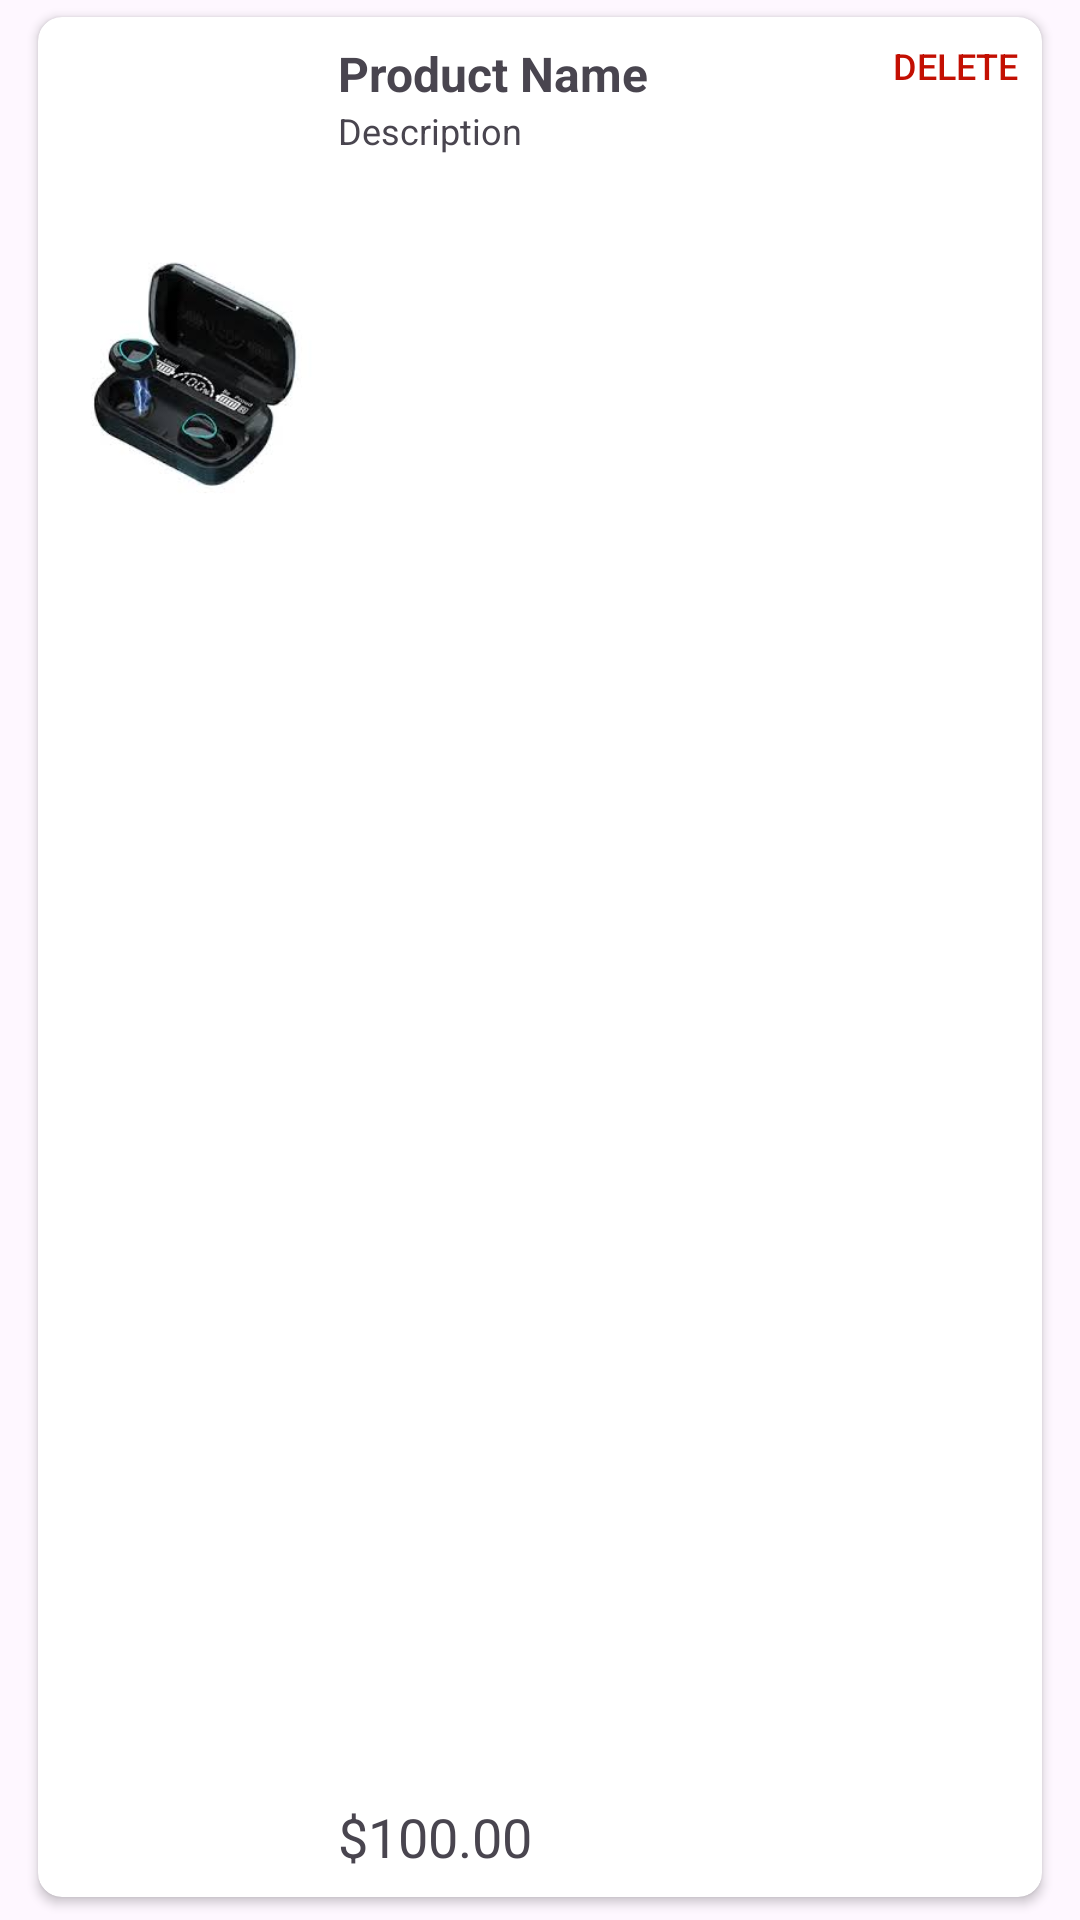

The Android layout XML behind this screen, and the referenced resources:
<!-- AndroidManifest.xml: application theme Theme.PangClothing -->
<!-- res/layout/recycler_item.xml -->
<?xml version="1.0" encoding="utf-8"?>
<LinearLayout xmlns:android="http://schemas.android.com/apk/res/android"
    android:layout_width="match_parent"
    android:layout_height="120dp"
    xmlns:app="http://schemas.android.com/apk/res-auto"
    android:orientation="vertical">


    <androidx.cardview.widget.CardView
        android:layout_width="match_parent"
        android:layout_height="wrap_content"
        android:id="@+id/cardView"
        app:cardElevation="2dp"
        app:cardCornerRadius="8dp"
        android:layout_marginRight="8dp"
        android:layout_marginLeft="8dp"
        android:layout_marginBottom="2dp"
        app:cardUseCompatPadding="true">

        <RelativeLayout
                android:layout_width="match_parent"
                android:layout_height="match_parent"
                android:layout_margin="2dp"
                android:background="@drawable/rounded_background"
                android:padding="6dp"
                android:gravity="start"
                android:orientation="horizontal">

        <ImageView
            android:id="@+id/productImage"
            android:layout_width="90dp"
            android:layout_height="wrap_content"
            android:layout_alignParentStart="true"
            android:layout_marginEnd="2dp"
            android:maxWidth="100dp"
            android:contentDescription="@string/prodImage"
            app:srcCompat="@drawable/wireless_earbuds" />

            <TextView
                android:id="@+id/prodName"
                android:layout_width="wrap_content"
                android:layout_height="wrap_content"
                android:maxWidth="180dp"
                android:layout_toStartOf="@id/delete"
                android:layout_toEndOf="@id/productImage"
                android:textSize="16sp"
                android:textStyle="bold"
                android:ellipsize="end"
                android:singleLine="true"
                android:text="@string/prodName" />

            <TextView
                android:id="@+id/description"
                android:layout_width="230dp"
                android:layout_height="wrap_content"
                android:layout_below="@id/prodName"
                android:layout_alignParentEnd="true"
                android:layout_marginEnd="36dp"
                android:layout_toEndOf="@id/productImage"
                android:ellipsize="end"
                android:maxLines="2"
                android:textSize="12sp"
                android:text="@string/prodDesc" />

            <TextView
                android:id="@+id/dollarSign"
                android:layout_width="wrap_content"
                android:layout_height="wrap_content"
                android:layout_alignParentBottom="true"
                android:layout_toEndOf="@id/productImage"
                android:textSize="18sp"
                android:text="@string/dollarSign" />

            <TextView
                android:id="@+id/price"
                android:layout_width="wrap_content"
                android:layout_height="wrap_content"
                android:layout_alignParentBottom="true"
                android:layout_toEndOf="@id/dollarSign"
                android:textSize="18sp"
                android:text="@string/prodPrice" />

            <Button
                android:id="@+id/delete"
                android:layout_width="72dp"
                android:layout_height="48dp"
                android:layout_alignParentEnd="true"
                android:gravity="end|top"
                android:background="#00000000"
                android:padding="0dp"
                android:textSize="12sp"
                android:textColor="#C30F02"
                android:text="@string/deleteBtn"/>

        </RelativeLayout>
    </androidx.cardview.widget.CardView>
</LinearLayout>
<!-- resources referenced by this layout -->
<resources>
  <!-- drawable rounded_background (drawable) -->
  <?xml version="1.0" encoding="utf-8"?>
  <shape xmlns:android="http://schemas.android.com/apk/res/android">
      <solid android:color="#FFFFFF"/> 
      <corners android:radius="8dp"/> 
  </shape>
  <!-- drawable wireless_earbuds: jpg bitmap (drawable, 5607 bytes) -->
  <string name="deleteBtn">Delete</string>
  <string name="dollarSign">$</string>
  <string name="prodDesc">Description</string>
  <string name="prodImage">Image</string>
  <string name="prodName">Product Name</string>
  <string name="prodPrice">100.00</string>
  <style name="Theme.PangClothing" parent="Base.Theme.PangClothing" />
  <style name="Base.Theme.PangClothing" parent="Theme.Material3.DayNight.NoActionBar">
          
          
      </style>
</resources>
